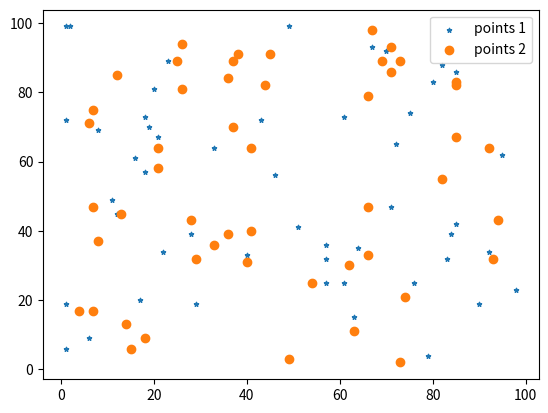

Write the Python code that produced this figure.
import matplotlib.pyplot as plt
import random

x1 = [random.randrange(1,100) for i in range(0,50)]
y1 = [random.randrange(1,100) for i in range(0,50)]

x2 = [random.randrange(1,100) for i in range(0,50)]
y2 = [random.randrange(1,100) for i in range(0,50)]

#marker is for styles
#s is for size of marker
plt.scatter(x1,y1,label="points 1", marker="*",s=10)
plt.scatter(x2,y2,label="points 2")
plt.legend()

plt.show()